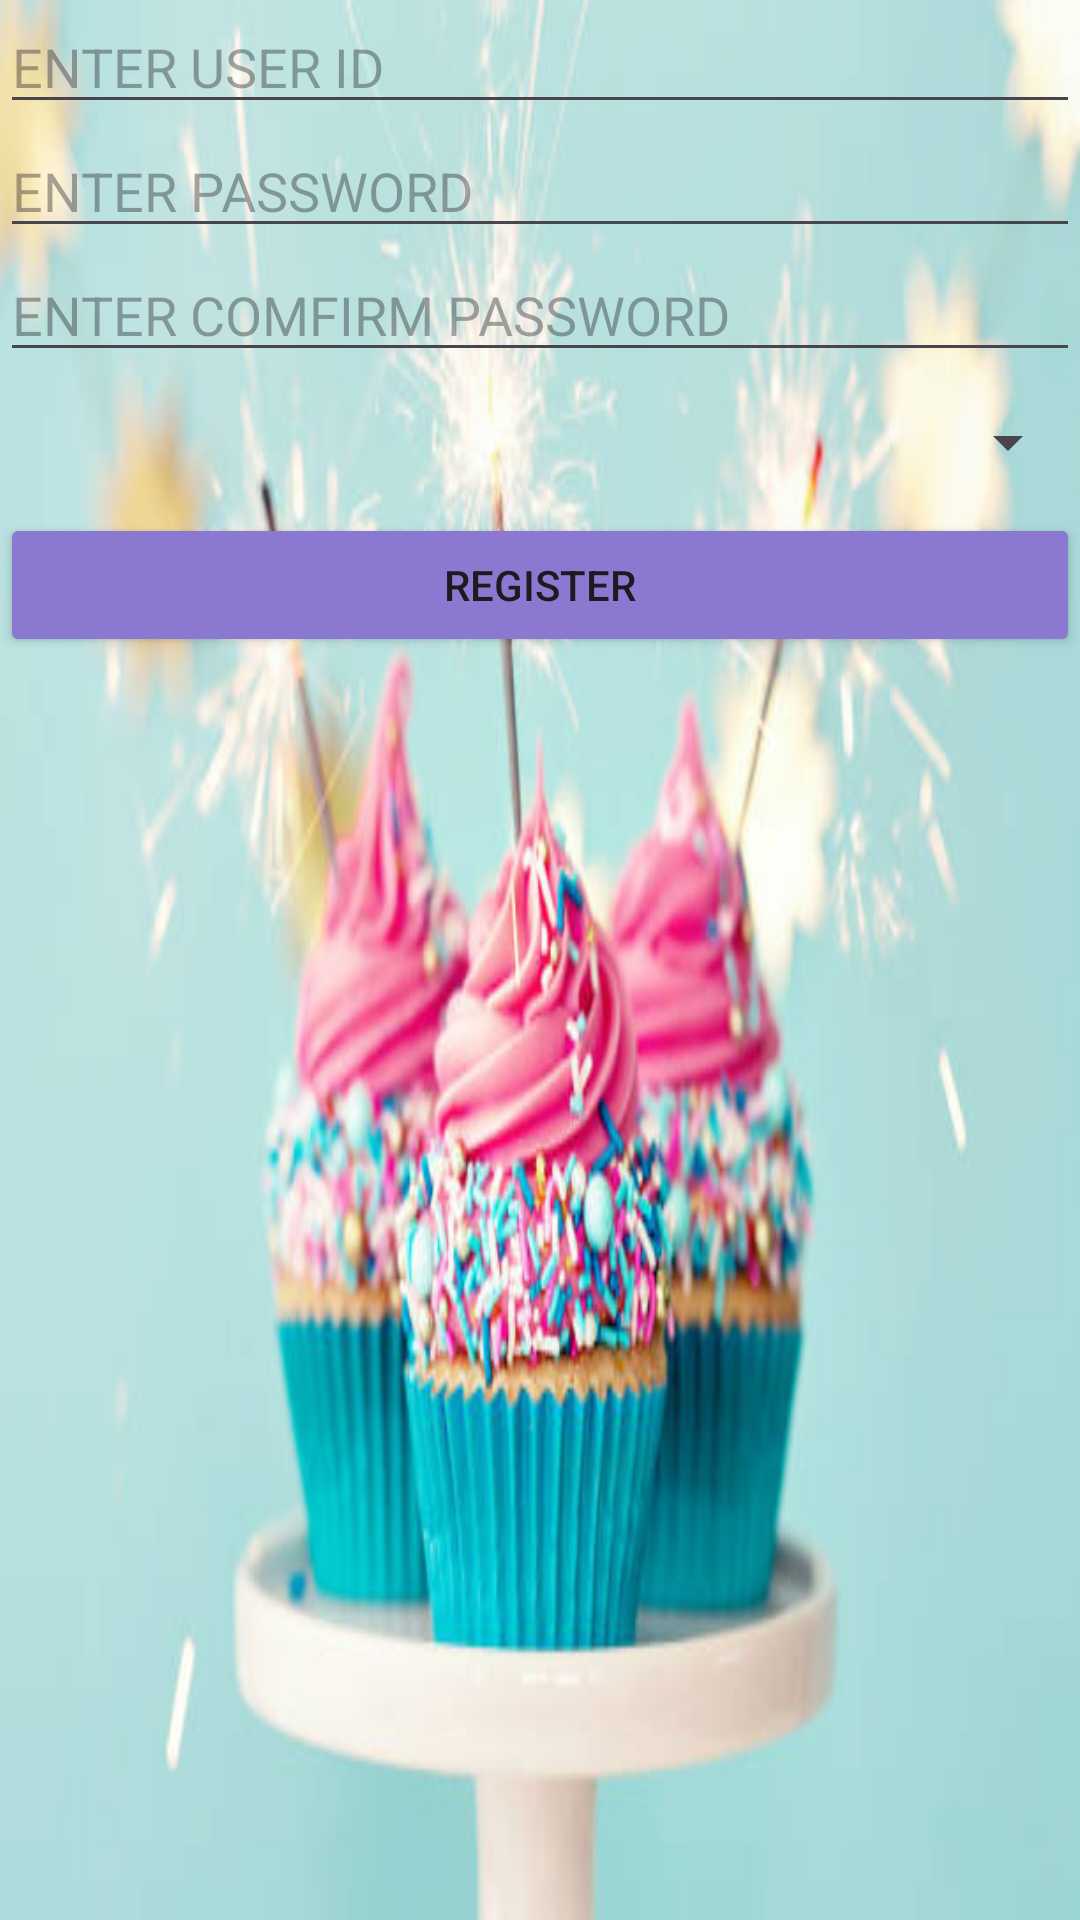

Here is an Android app screen rendered from its layout file. Give the layout XML and the strings, colors and styles it references.
<!-- AndroidManifest.xml: application theme Theme.SprinkleBakery -->
<!-- res/layout/activity_register.xml -->
<?xml version="1.0" encoding="utf-8"?>
<androidx.constraintlayout.widget.ConstraintLayout xmlns:android="http://schemas.android.com/apk/res/android"
    xmlns:app="http://schemas.android.com/apk/res-auto"
    xmlns:tools="http://schemas.android.com/tools"
    android:layout_width="match_parent"
    android:layout_height="match_parent"
    tools:context=".Activity.RegisterActivity"
    android:background="@drawable/registers">

    <LinearLayout
        android:layout_width="match_parent"
        android:layout_height="match_parent"
        android:orientation="vertical"
        app:layout_constraintStart_toStartOf="parent">

        <EditText
            android:id="@+id/txt_U_UserId"
            android:layout_width="match_parent"
            android:layout_height="wrap_content"
            android:ems="10"
            android:hint="ENTER USER ID"
            android:inputType="text" />

        <EditText
            android:id="@+id/txt_P_Password"
            android:layout_width="match_parent"
            android:layout_height="wrap_content"
            android:ems="10"
            android:hint="ENTER PASSWORD"
            android:inputType="textPassword" />

        <EditText
            android:id="@+id/txt_P_ComfirtPassword"
            android:layout_width="match_parent"
            android:layout_height="wrap_content"
            android:ems="10"
            android:hint="ENTER COMFIRM PASSWORD"
            android:inputType="textPassword" />

        <Spinner
            android:id="@+id/spn_S_Spinner"
            android:layout_width="match_parent"
            android:layout_height="47dp" />

        <Button
            android:id="@+id/btn_R_register"
            android:layout_width="match_parent"
            android:layout_height="wrap_content"
            android:backgroundTint="#8B78D1"
            android:text="REGISTER" />

    </LinearLayout>
</androidx.constraintlayout.widget.ConstraintLayout>
<!-- resources referenced by this layout -->
<resources>
  <!-- drawable registers: jpg bitmap (drawable, 32127 bytes) -->
  <style name="Theme.SprinkleBakery" parent="Base.Theme.SprinkleBakery" />
  <style name="Base.Theme.SprinkleBakery" parent="Theme.Material3.DayNight.NoActionBar">
          
          
      </style>
</resources>
